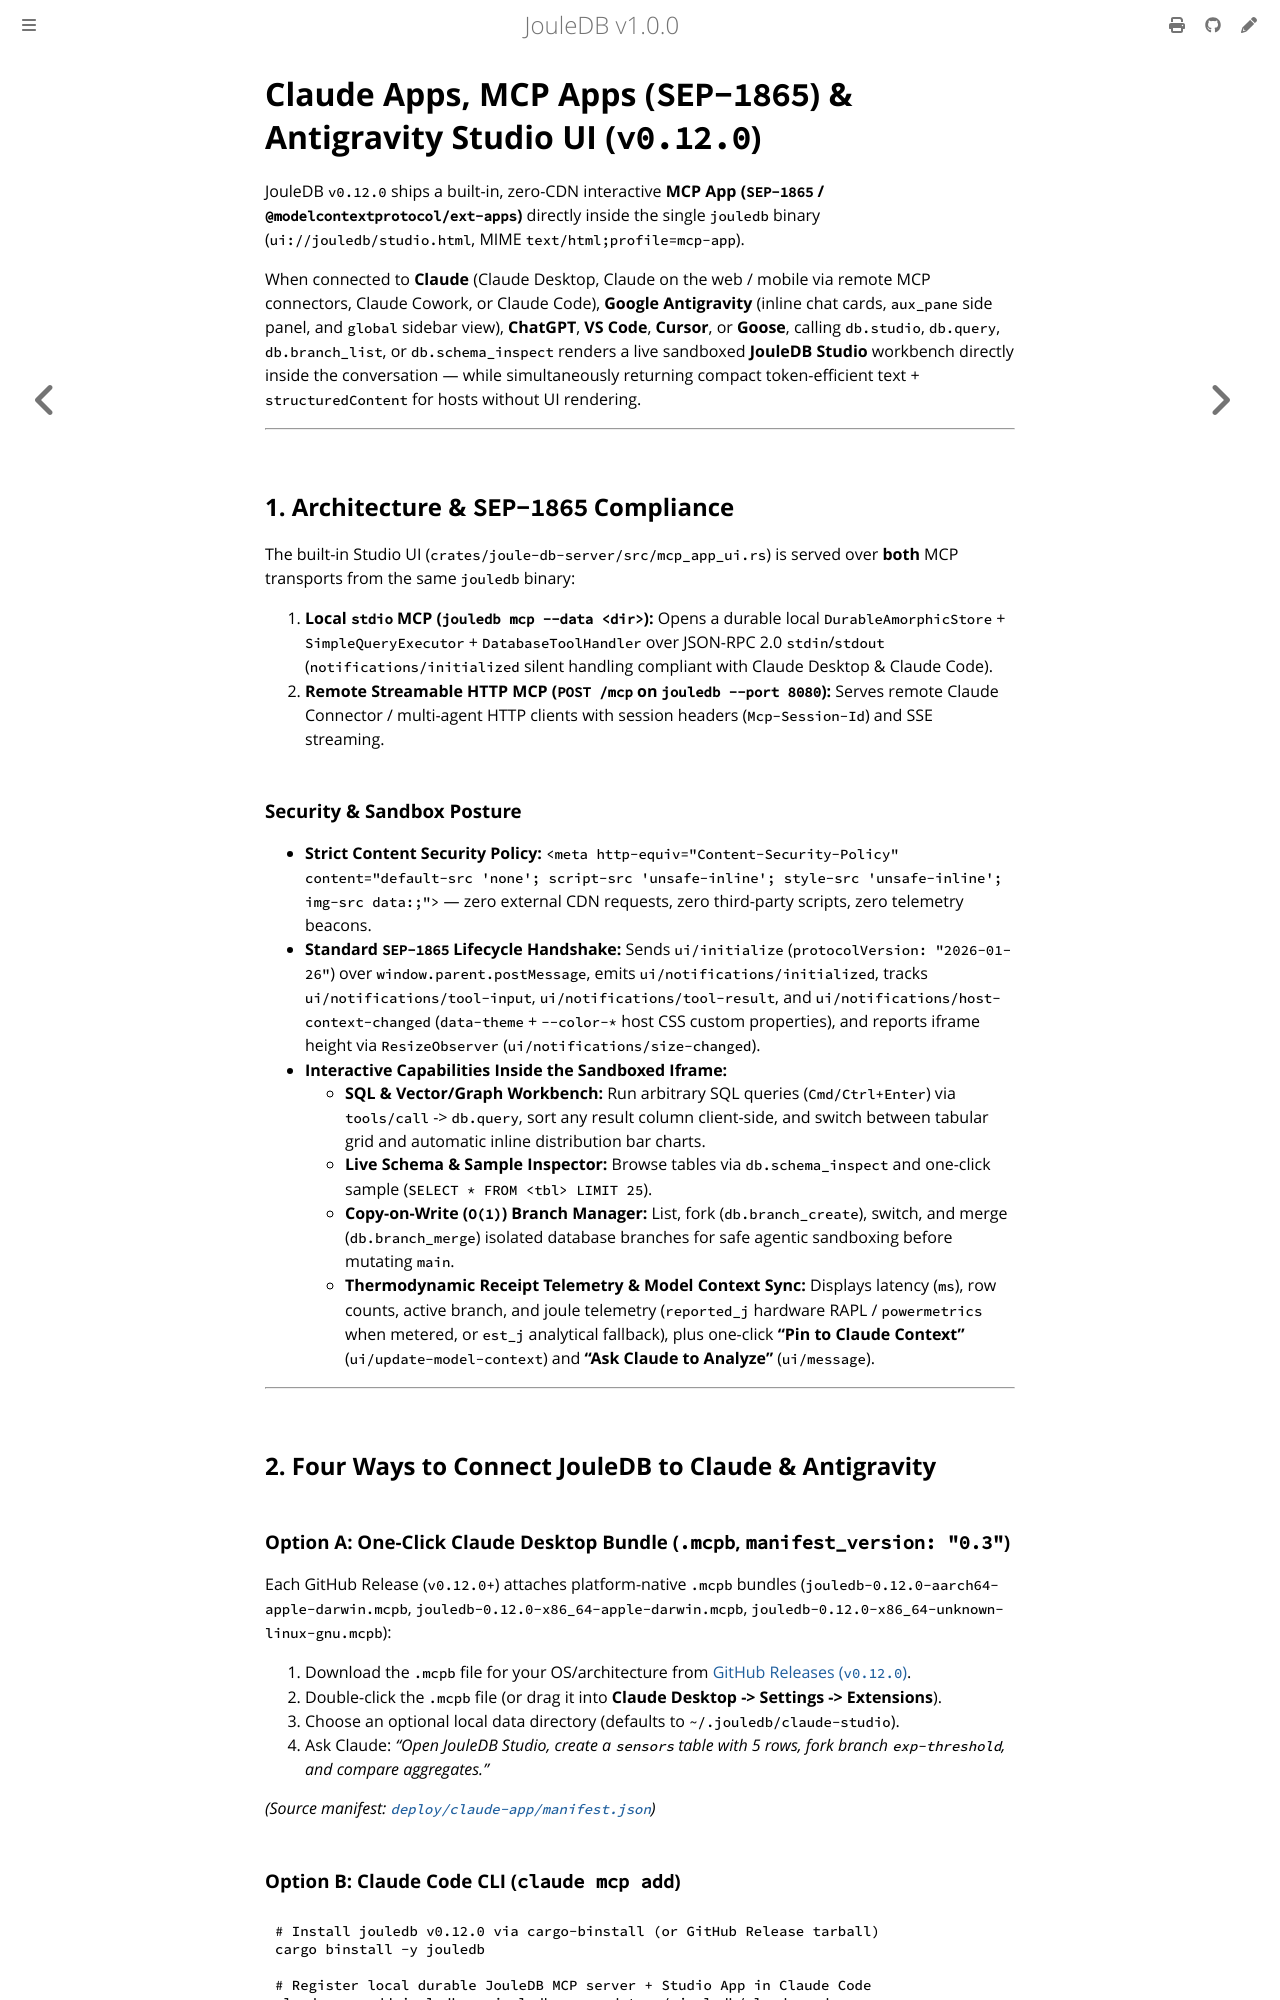

repository: openIE-dev/jouledb · page: claude-apps.html · generator: mdbook

# Claude Apps, MCP Apps (`SEP-1865`) & Antigravity Studio UI (`v0.12.0`)

JouleDB `v0.12.0` ships a built-in, zero-CDN interactive **MCP App (`SEP-1865` / `@modelcontextprotocol/ext-apps`)** directly inside the single `jouledb` binary (`ui://jouledb/studio.html`, MIME `text/html;profile=mcp-app`).

When connected to **Claude** (Claude Desktop, Claude on the web / mobile via remote MCP connectors, Claude Cowork, or Claude Code), **Google Antigravity** (inline chat cards, `aux_pane` side panel, and `global` sidebar view), **ChatGPT**, **VS Code**, **Cursor**, or **Goose**, calling `db.studio`, `db.query`, `db.branch_list`, or `db.schema_inspect` renders a live sandboxed **JouleDB Studio** workbench directly inside the conversation — while simultaneously returning compact token-efficient text + `structuredContent` for hosts without UI rendering.

---

## 1. Architecture & `SEP-1865` Compliance

The built-in Studio UI (`crates/joule-db-server/src/mcp_app_ui.rs`) is served over **both** MCP transports from the same `jouledb` binary:

1. **Local `stdio` MCP (`jouledb mcp --data <dir>`):** Opens a durable local `DurableAmorphicStore` + `SimpleQueryExecutor` + `DatabaseToolHandler` over JSON-RPC 2.0 `stdin`/`stdout` (`notifications/initialized` silent handling compliant with Claude Desktop & Claude Code).
2. **Remote Streamable HTTP MCP (`POST /mcp` on `jouledb --port 8080`):** Serves remote Claude Connector / multi-agent HTTP clients with session headers (`Mcp-Session-Id`) and SSE streaming.

### Security & Sandbox Posture
- **Strict Content Security Policy:** `<meta http-equiv="Content-Security-Policy" content="default-src 'none'; script-src 'unsafe-inline'; style-src 'unsafe-inline'; img-src data:;">` — zero external CDN requests, zero third-party scripts, zero telemetry beacons.
- **Standard `SEP-1865` Lifecycle Handshake:** Sends `ui/initialize` (`protocolVersion: "2026-01-26"`) over `window.parent.postMessage`, emits `ui/notifications/initialized`, tracks `ui/notifications/tool-input`, `ui/notifications/tool-result`, and `ui/notifications/host-context-changed` (`data-theme` + `--color-*` host CSS custom properties), and reports iframe height via `ResizeObserver` (`ui/notifications/size-changed`).
- **Interactive Capabilities Inside the Sandboxed Iframe:**
  - **SQL & Vector/Graph Workbench:** Run arbitrary SQL queries (`Cmd/Ctrl+Enter`) via `tools/call` -> `db.query`, sort any result column client-side, and switch between tabular grid and automatic inline distribution bar charts.
  - **Live Schema & Sample Inspector:** Browse tables via `db.schema_inspect` and one-click sample (`SELECT * FROM <tbl> LIMIT 25`).
  - **Copy-on-Write (`O(1)`) Branch Manager:** List, fork (`db.branch_create`), switch, and merge (`db.branch_merge`) isolated database branches for safe agentic sandboxing before mutating `main`.
  - **Thermodynamic Receipt Telemetry & Model Context Sync:** Displays latency (`ms`), row counts, active branch, and joule telemetry (`reported_j` hardware RAPL / `powermetrics` when metered, or `est_j` analytical fallback), plus one-click **"Pin to Claude Context"** (`ui/update-model-context`) and **"Ask Claude to Analyze"** (`ui/message`).

---

## 2. Four Ways to Connect JouleDB to Claude & Antigravity
